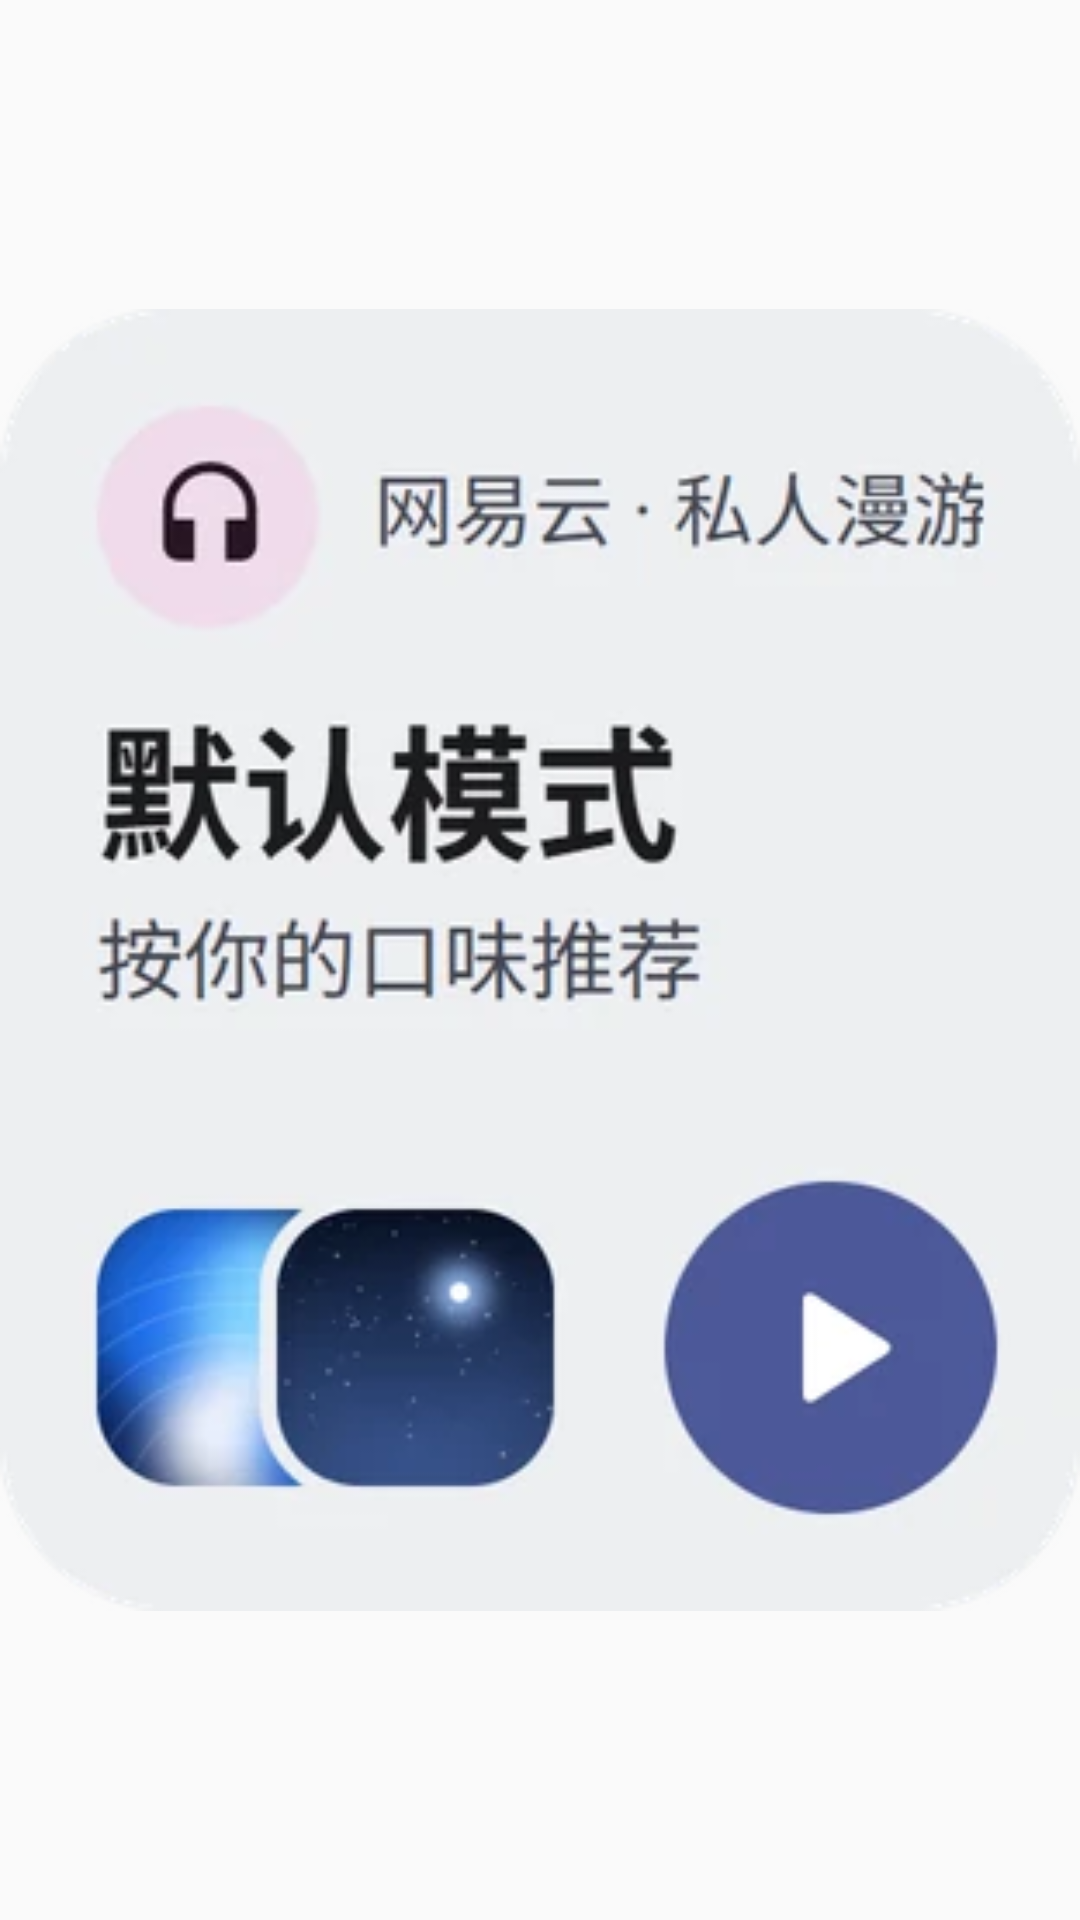

This screen was rendered from an Android layout file. Write that file and the resources it references.
<!-- AndroidManifest.xml: application theme Theme.MyMusic -->
<!-- res/layout/widget_preview_mode.xml -->
<?xml version="1.0" encoding="utf-8"?>
<ImageView xmlns:android="http://schemas.android.com/apk/res/android"
    android:layout_width="match_parent"
    android:layout_height="match_parent"
    android:importantForAccessibility="no"
    android:scaleType="fitCenter"
    android:src="@drawable/widget_preview_mode" />
<!-- resources referenced by this layout -->
<resources>
  <!-- drawable widget_preview_mode: webp bitmap (drawable-night-nodpi, 11866 bytes) -->
  <style name="Theme.MyMusic" parent="android:Theme.Material.Light.NoActionBar" />
</resources>
